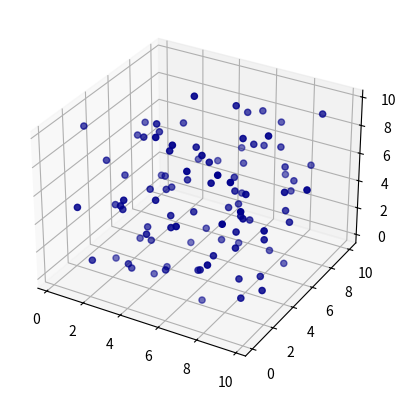

This chart was generated by the following Python code:
import matplotlib.pyplot as plt
from mpl_toolkits.mplot3d import Axes3D
import numpy as np

def generate_points():
    return None

"""
If dragging the scatter is no good, azimuth and elevation view inits
With like 3 different views, should be good
"""

# This technique shimmers! Not great
def print_random_scatter():
    # Example data
    x = np.random.rand(100) * 10  # X coordinates
    y = np.random.rand(100) * 10  # Y coordinates
    z = np.random.rand(100) * 10  # Z coordinates
    values = np.random.rand(100)  # Decimal values [0, 1] for opacity

    fig = plt.figure()
    ax = fig.add_subplot(111, projection='3d')

    # The lighter opacities were shimmering if overlapping, seeing if that works ok
    alphas = 0.5 + 0.5 * values 
    scatter = ax.scatter(x, y, z, color='darkblue', alpha=alphas)

    # Show plot
    plt.show()


if __name__ == "__main__":
    print_random_scatter()